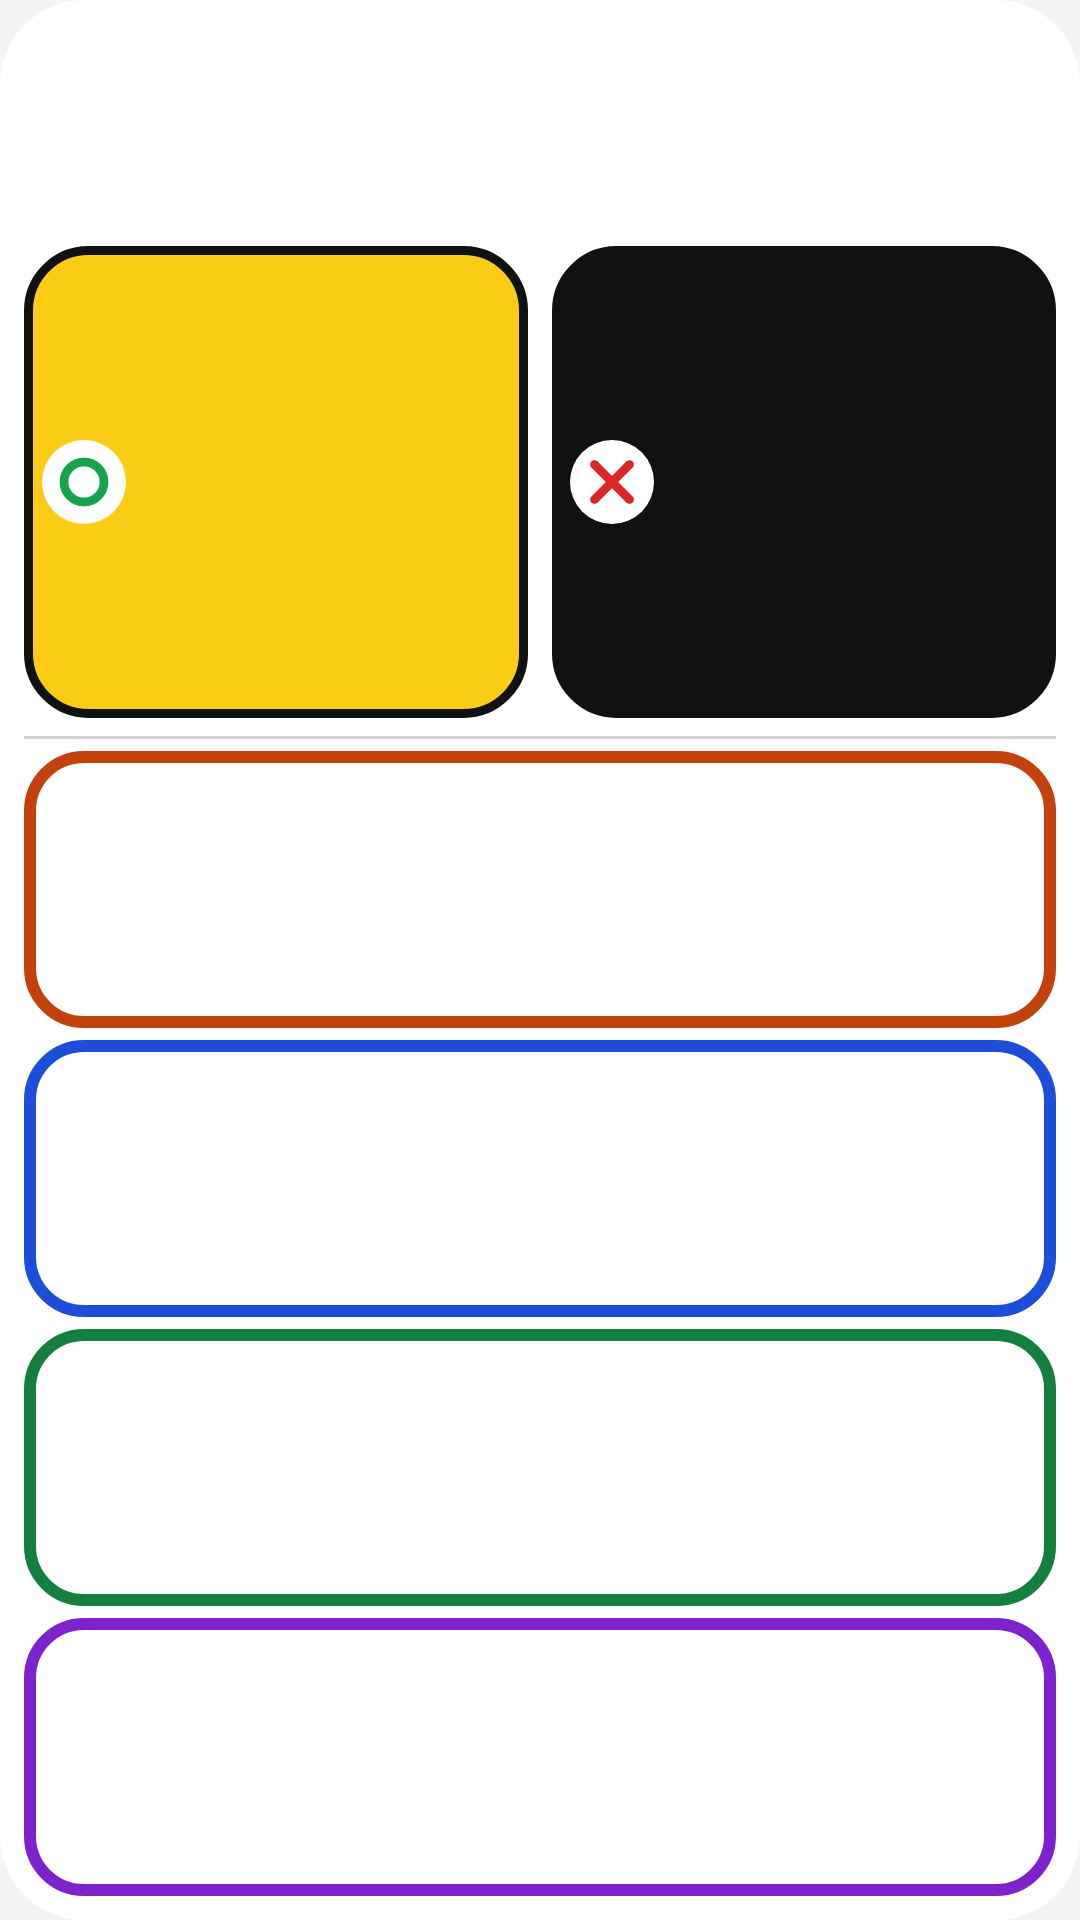

Android layout source for this screen:
<!-- AndroidManifest.xml: application theme Theme.GrandmaMusic -->
<!-- res/layout/widget_music_compact.xml -->
<?xml version="1.0" encoding="utf-8"?>
<LinearLayout xmlns:android="http://schemas.android.com/apk/res/android"
    android:id="@+id/widget_root"
    android:layout_width="match_parent"
    android:layout_height="match_parent"
    android:background="@drawable/bg_widget"
    android:orientation="vertical"
    android:padding="8dp">

    <ImageView
        android:id="@+id/title"
        android:layout_width="match_parent"
        android:layout_height="0dp"
        android:layout_weight="0.8"
        android:scaleType="fitCenter" />

    <ImageView
        android:id="@+id/song_title"
        android:layout_width="match_parent"
        android:layout_height="0dp"
        android:layout_weight="0.6"
        android:scaleType="fitCenter" 
        android:visibility="gone" />

    <LinearLayout
        android:id="@+id/controls"
        android:layout_width="match_parent"
        android:layout_height="0dp"
        android:layout_marginTop="4dp"
        android:layout_weight="1.8"
        android:baselineAligned="false"
        android:orientation="horizontal">

        <LinearLayout
            android:id="@+id/btn_play"
            android:layout_width="0dp"
            android:layout_height="match_parent"
            android:layout_weight="1"
            android:background="@drawable/bg_play"
            android:gravity="center_vertical"
            android:orientation="horizontal"
            android:padding="4dp">

            <ImageView
                android:id="@+id/btn_play_icon"
                android:layout_width="28dp"
                android:layout_height="match_parent"
                android:layout_marginStart="2dp"
                android:importantForAccessibility="no"
                android:scaleType="centerInside"
                android:src="@drawable/ic_play_badge" />

            <ImageView
                android:id="@+id/play_label"
                android:layout_width="0dp"
                android:layout_height="match_parent"
                android:layout_marginStart="4dp"
                android:layout_weight="1"
                android:scaleType="fitCenter" />
        </LinearLayout>

        <FrameLayout
            android:layout_width="8dp"
            android:layout_height="match_parent" />

        <LinearLayout
            android:id="@+id/btn_stop"
            android:layout_width="0dp"
            android:layout_height="match_parent"
            android:layout_weight="1"
            android:background="@drawable/bg_stop"
            android:gravity="center_vertical"
            android:orientation="horizontal"
            android:padding="4dp">

            <ImageView
                android:id="@+id/btn_stop_icon"
                android:layout_width="28dp"
                android:layout_height="match_parent"
                android:layout_marginStart="2dp"
                android:importantForAccessibility="no"
                android:scaleType="centerInside"
                android:src="@drawable/ic_stop_badge" />

            <ImageView
                android:id="@+id/stop_label"
                android:layout_width="0dp"
                android:layout_height="match_parent"
                android:layout_marginStart="4dp"
                android:layout_weight="1"
                android:scaleType="fitCenter" />
        </LinearLayout>

    </LinearLayout>

    <FrameLayout
        android:layout_width="match_parent"
        android:layout_height="1dp"
        android:layout_marginTop="6dp"
        android:background="@drawable/bg_divider" />

    <LinearLayout
        android:id="@+id/lists"
        android:layout_width="match_parent"
        android:layout_height="0dp"
        android:layout_weight="4.4"
        android:orientation="vertical">

        <ImageView
            android:id="@+id/empty"
            android:layout_width="match_parent"
            android:layout_height="match_parent"
            android:padding="6dp"
            android:scaleType="fitCenter"
            android:visibility="gone" />

        <FrameLayout
            android:id="@+id/pl_row_0"
            android:layout_width="match_parent"
            android:layout_height="0dp"
            android:layout_weight="1"
            android:layout_marginTop="4dp"
            android:background="@drawable/wg_pl_0"
            android:paddingStart="10dp"
            android:paddingTop="2dp"
            android:paddingEnd="8dp"
            android:paddingBottom="2dp">

            <ImageView
                android:id="@+id/pl_name_0"
                android:layout_width="match_parent"
                android:layout_height="match_parent"
                android:scaleType="fitCenter" />
        </FrameLayout>

        <FrameLayout
            android:id="@+id/pl_row_1"
            android:layout_width="match_parent"
            android:layout_height="0dp"
            android:layout_weight="1"
            android:layout_marginTop="4dp"
            android:background="@drawable/wg_pl_1"
            android:paddingStart="10dp"
            android:paddingTop="2dp"
            android:paddingEnd="8dp"
            android:paddingBottom="2dp">

            <ImageView
                android:id="@+id/pl_name_1"
                android:layout_width="match_parent"
                android:layout_height="match_parent"
                android:scaleType="fitCenter" />
        </FrameLayout>

        <FrameLayout
            android:id="@+id/pl_row_2"
            android:layout_width="match_parent"
            android:layout_height="0dp"
            android:layout_weight="1"
            android:layout_marginTop="4dp"
            android:background="@drawable/wg_pl_2"
            android:paddingStart="10dp"
            android:paddingTop="2dp"
            android:paddingEnd="8dp"
            android:paddingBottom="2dp">

            <ImageView
                android:id="@+id/pl_name_2"
                android:layout_width="match_parent"
                android:layout_height="match_parent"
                android:scaleType="fitCenter" />
        </FrameLayout>

        <FrameLayout
            android:id="@+id/pl_row_3"
            android:layout_width="match_parent"
            android:layout_height="0dp"
            android:layout_weight="1"
            android:layout_marginTop="4dp"
            android:background="@drawable/wg_pl_3"
            android:paddingStart="10dp"
            android:paddingTop="2dp"
            android:paddingEnd="8dp"
            android:paddingBottom="2dp">

            <ImageView
                android:id="@+id/pl_name_3"
                android:layout_width="match_parent"
                android:layout_height="match_parent"
                android:scaleType="fitCenter" />
        </FrameLayout>

    </LinearLayout>
</LinearLayout>
<!-- resources referenced by this layout -->
<resources>
  <!-- drawable bg_divider (drawable) -->
  <?xml version="1.0" encoding="utf-8"?>
  <shape xmlns:android="http://schemas.android.com/apk/res/android" android:shape="rectangle"><solid android:color="#D4D4D4" /></shape>
  <!-- drawable bg_widget (drawable) -->
  <?xml version="1.0" encoding="utf-8"?>
  <shape xmlns:android="http://schemas.android.com/apk/res/android" android:shape="rectangle"><solid android:color="#FFFFFF" /><corners android:radius="28dp" /></shape>
  <!-- drawable ic_play_badge (drawable) -->
  <?xml version="1.0" encoding="utf-8"?>
  <layer-list xmlns:android="http://schemas.android.com/apk/res/android">
      <item android:width="56dp" android:height="56dp">
          <shape android:shape="oval"><solid android:color="#FFFFFF" /></shape>
      </item>
      <item android:width="40dp" android:height="40dp" android:gravity="center" android:drawable="@drawable/ic_play_circle" />
  </layer-list>
  <!-- drawable ic_stop_badge (drawable) -->
  <?xml version="1.0" encoding="utf-8"?>
  <layer-list xmlns:android="http://schemas.android.com/apk/res/android">
      <item android:width="56dp" android:height="56dp">
          <shape android:shape="oval"><solid android:color="#FFFFFF" /></shape>
      </item>
      <item android:width="40dp" android:height="40dp" android:gravity="center" android:drawable="@drawable/ic_stop_x" />
  </layer-list>
  <!-- drawable wg_pl_2 (drawable) -->
  <?xml version="1.0" encoding="utf-8"?>
  <selector xmlns:android="http://schemas.android.com/apk/res/android">
      <item android:state_pressed="true"><shape android:shape="rectangle"><solid android:color="#BDBDBD" /><corners android:radius="18dp" /><stroke android:width="4dp" android:color="#15803D" /></shape></item>
      <item><shape android:shape="rectangle"><solid android:color="#FFFFFF" /><corners android:radius="18dp" /><stroke android:width="4dp" android:color="#15803D" /></shape></item>
  </selector>
  <!-- drawable wg_pl_3 (drawable) -->
  <?xml version="1.0" encoding="utf-8"?>
  <selector xmlns:android="http://schemas.android.com/apk/res/android">
      <item android:state_pressed="true"><shape android:shape="rectangle"><solid android:color="#BDBDBD" /><corners android:radius="18dp" /><stroke android:width="4dp" android:color="#7E22CE" /></shape></item>
      <item><shape android:shape="rectangle"><solid android:color="#FFFFFF" /><corners android:radius="18dp" /><stroke android:width="4dp" android:color="#7E22CE" /></shape></item>
  </selector>
  <style name="Theme.GrandmaMusic" parent="Theme.AppCompat.Light.NoActionBar">
          <item name="android:windowBackground">@color/screen_bg</item>
          <item name="android:statusBarColor">@color/screen_bg</item>
          <item name="android:windowLightStatusBar">true</item>
          <item name="android:fontFamily">@font/paperlogy</item>
          <item name="fontFamily">@font/paperlogy</item>
          <item name="colorAccent">#111111</item>
          <item name="colorPrimary">#111111</item>
      </style>
  <!-- drawable ic_play_circle (drawable) -->
  <?xml version="1.0" encoding="utf-8"?>
  <vector xmlns:android="http://schemas.android.com/apk/res/android" android:width="24dp" android:height="24dp" android:viewportWidth="24" android:viewportHeight="24">
      <path android:strokeColor="#16A34A" android:strokeWidth="3.5" android:fillColor="#00000000" android:pathData="M12,4a8,8 0,1 1,0 16a8,8 0,1 1,0 -16z" />
  </vector>
  <!-- drawable ic_stop_x (drawable) -->
  <?xml version="1.0" encoding="utf-8"?>
  <vector xmlns:android="http://schemas.android.com/apk/res/android" android:width="24dp" android:height="24dp" android:viewportWidth="24" android:viewportHeight="24">
      <path android:strokeColor="#DC2626" android:strokeWidth="3.5" android:strokeLineCap="round" android:fillColor="#00000000" android:pathData="M5,5L19,19M19,5L5,19" />
  </vector>
  <color name="screen_bg">#F4F4F2</color>
</resources>
